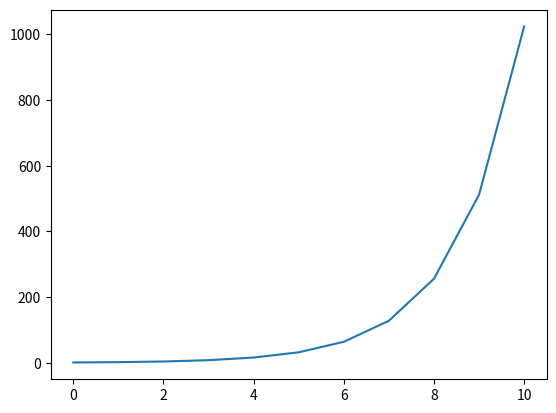

Recreate this plot in Python.
import math
import matplotlib.pyplot as plt
import numpy as np

x = np.array([0,1,2,3,4,5,6,7,8,9,10])
y = list()

for idx, i in enumerate(x):
    y.append(2**idx)

y = np.array(y)

plt.plot(x,y)
plt.show()
